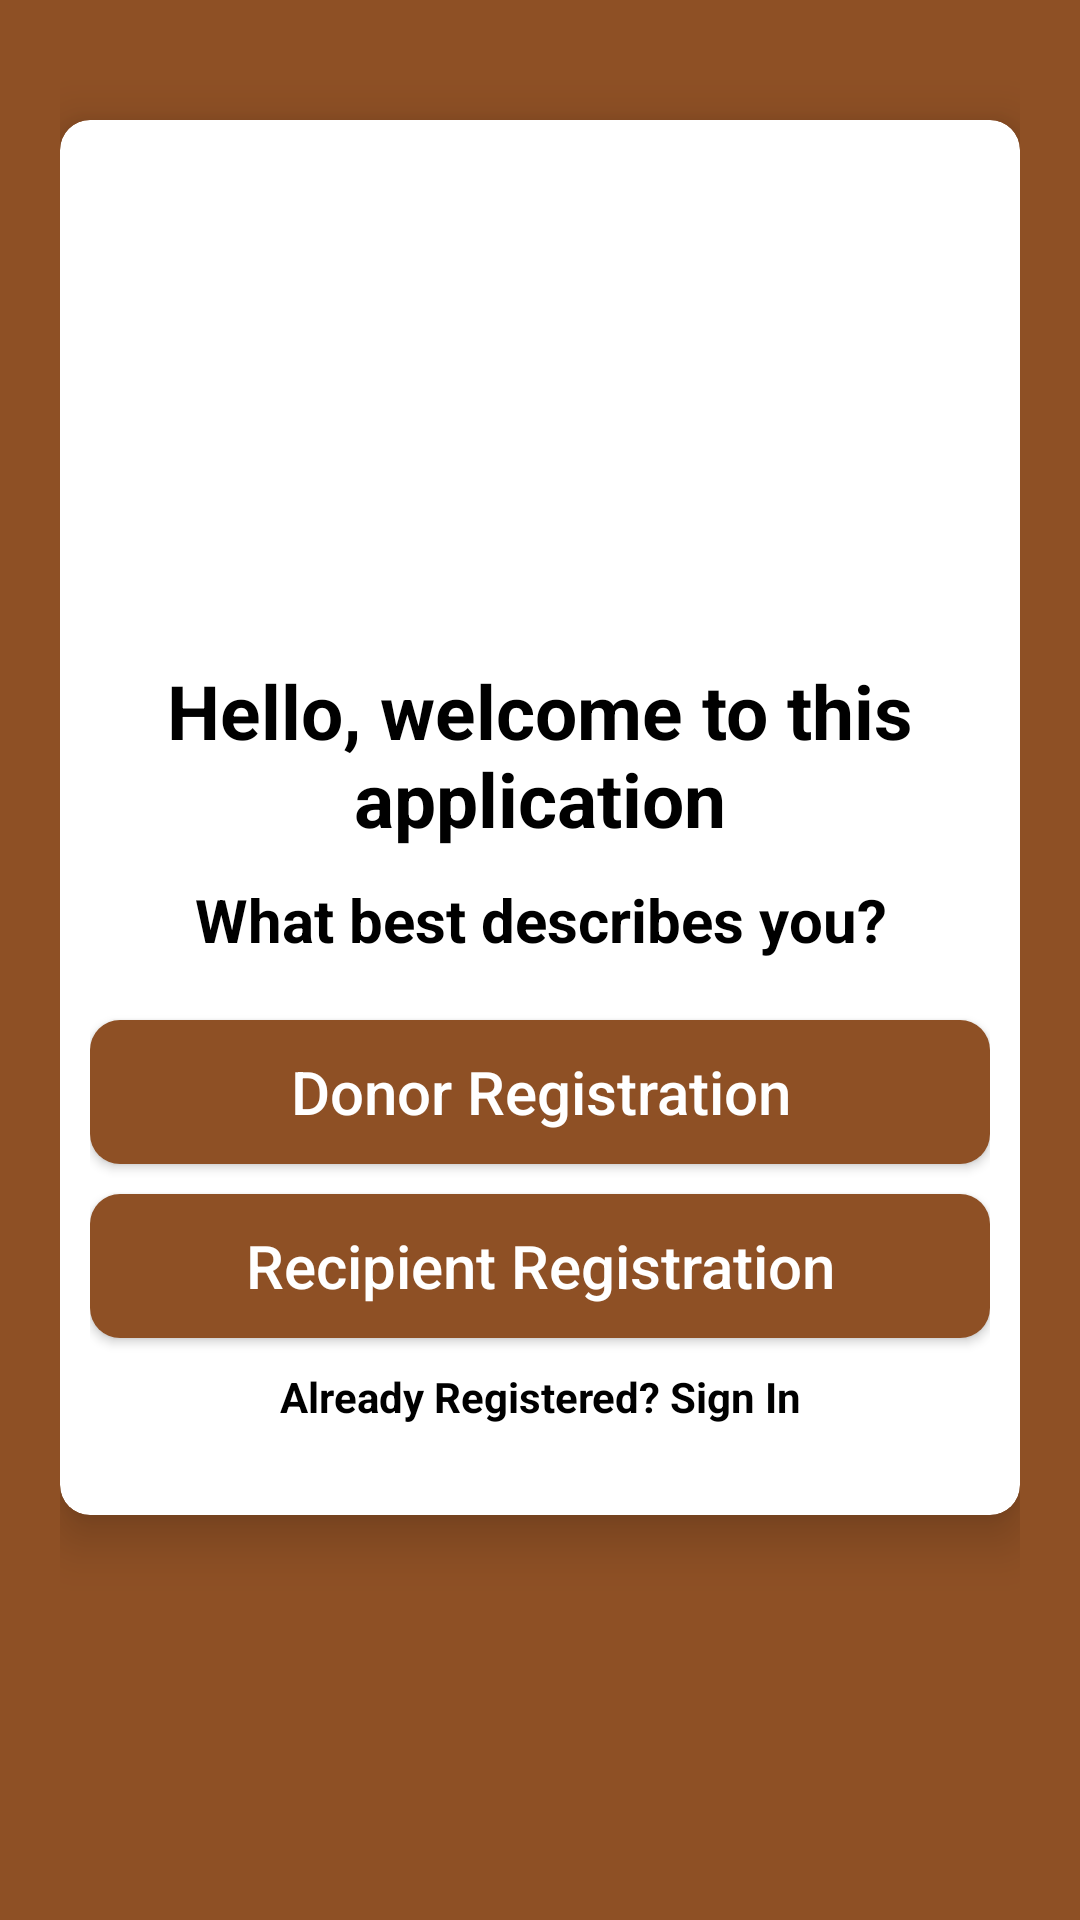

Android layout source for this screen:
<!-- AndroidManifest.xml: application theme Theme.BloodDonorApp -->
<!-- res/layout/activity_select_registration.xml -->
<?xml version="1.0" encoding="utf-8"?>
<LinearLayout xmlns:android="http://schemas.android.com/apk/res/android"
    xmlns:app="http://schemas.android.com/apk/res-auto"
    xmlns:tools="http://schemas.android.com/tools"
    android:layout_width="match_parent"
    android:layout_height="match_parent"
    android:orientation="vertical"
    android:padding="20dp"
    android:background="#8e5025"
    tools:context=".SelectRegistrationActivity">

    <androidx.cardview.widget.CardView
        android:layout_width="match_parent"
        android:layout_height="wrap_content"
        android:layout_marginTop="20dp"
        app:cardCornerRadius="10dp"
        app:cardElevation="10dp"
        android:elevation="10dp">

        <LinearLayout
            android:layout_width="match_parent"
            android:layout_height="wrap_content"
            android:layout_margin="10dp"
            android:orientation="vertical">

            <ImageView
                android:layout_width="150dp"
                android:layout_height="150dp"
                android:layout_gravity="center"
                android:layout_marginTop="20dp"
                android:src="@drawable/bloodlogo"/>

            <TextView
                android:text="Hello, welcome to this application"
                android:textColor="#000"
                android:textSize="25sp"
                android:textStyle="bold"
                android:gravity="center"
                android:layout_width="match_parent"
                android:layout_height="wrap_content" />

            <TextView
                android:text="What best describes you?"
                android:textColor="#000"
                android:textSize="20sp"
                android:textStyle="bold"
                android:gravity="center"
                android:layout_marginTop="10dp"
                android:layout_width="match_parent"
                android:layout_height="wrap_content" />

                <LinearLayout
                    android:layout_width="match_parent"
                    android:layout_height="wrap_content"
                    android:layout_marginTop="10dp"
                    android:orientation="vertical"
                    android:layout_marginBottom="20dp">

                    <Button
                        android:id="@+id/donorButton"
                        android:text="Donor Registration"
                        android:textAllCaps="false"
                        android:layout_marginTop="10dp"
                        android:layout_gravity="center"
                        android:textColor="#fff"
                        android:textSize="20sp"
                        android:layout_width="match_parent"
                        android:background="@drawable/buttons_background"
                        android:layout_height="wrap_content"/>

                    <Button
                        android:id="@+id/recipentButton"
                        android:text="Recipient Registration"
                        android:textAllCaps="false"
                        android:layout_marginTop="10dp"
                        android:layout_gravity="center"
                        android:textColor="#fff"
                        android:textSize="20sp"
                        android:layout_width="match_parent"
                        android:background="@drawable/buttons_background"
                        android:layout_height="wrap_content"/>

                    <TextView
                        android:id="@+id/backButton"
                        android:text="Already Registered? Sign In"
                        android:layout_marginTop="10dp"
                        android:textColor="#000"
                        android:textStyle="bold"
                        android:gravity="center"
                        android:layout_width="match_parent"
                        android:layout_height="wrap_content"/>
                </LinearLayout>
        </LinearLayout>
    </androidx.cardview.widget.CardView>
</LinearLayout>
<!-- resources referenced by this layout -->
<resources>
  <!-- drawable buttons_background (drawable) -->
  <?xml version="1.0" encoding="utf-8"?>
  <shape xmlns:android="http://schemas.android.com/apk/res/android">
   <solid
       android:color="#8e5025"/>
  <corners
      android:radius="10dp"/>
  </shape>
  <style name="Theme.BloodDonorApp" parent="Theme.MaterialComponents.DayNight.DarkActionBar">
          
          <item name="colorPrimary">@color/purple_500</item>
          <item name="colorPrimaryVariant">@color/purple_700</item>
          <item name="colorOnPrimary">@color/white</item>
          
          <item name="colorSecondary">@color/teal_200</item>
          <item name="colorSecondaryVariant">@color/teal_700</item>
          <item name="colorOnSecondary">@color/black</item>
          
          <item name="android:statusBarColor" tools:targetApi="l">?attr/colorPrimaryVariant</item>
          
      </style>
  <color name="purple_500">#FF6200EE</color>
  <color name="purple_700">#FF3700B3</color>
  <color name="white">#FFFFFFFF</color>
  <color name="teal_200">#FF03DAC5</color>
  <color name="teal_700">#FF018786</color>
  <color name="black">#FF000000</color>
</resources>
